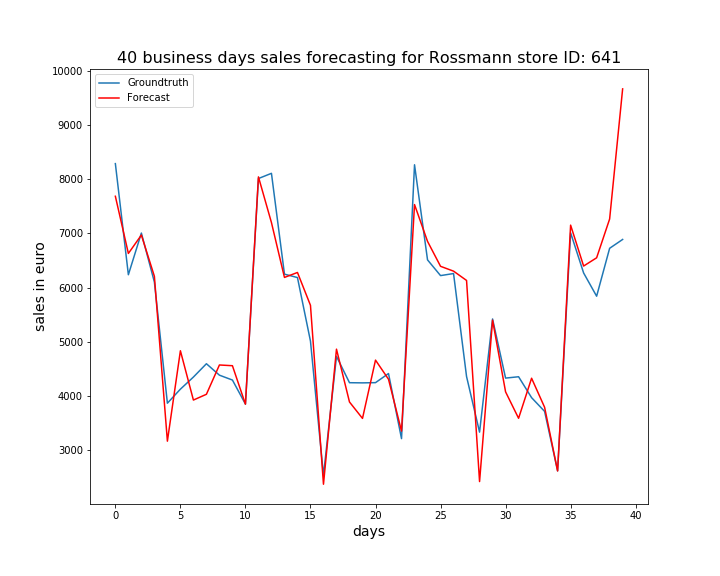

Source data for this figure (header and first rows):
, ActualSales, Sales
0, 8288, 7686
1, 6238, 6631
2, 7007, 6970
3, 6103, 6209
4, 3868, 3167
5, 4127, 4836
6, 4350, 3926
7, 4596, 4032
8, 4385, 4573
9, 4295, 4559
10, 3852, 3850
11, 8013, 8044
12, 8109, 7201
13, 6249, 6188
14, 6186, 6280
15, 5013, 5674
16, 2536, 2373
17, 4732, 4865
18, 4246, 3890
19, 4243, 3587
20, 4247, 4663
21, 4415, 4310
22, 3214, 3353
23, 8267, 7533
24, 6512, 6853
25, 6222, 6394
26, 6260, 6304
27, 4360, 6133
28, 3334, 2422
29, 5422, 5400
30, 4331, 4077
31, 4356, 3590
32, 3970, 4329
33, 3717, 3793
34, 2620, 2617
35, 7012, 7153
36, 6271, 6399
37, 5842, 6551
38, 6726, 7266
39, 6889, 9667
